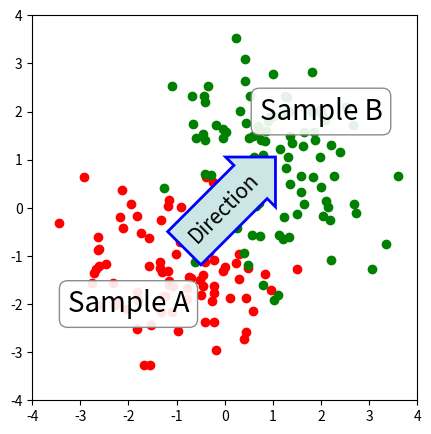

Write Python code to recreate this figure.
%matplotlib inline

import numpy as np
import matplotlib.pyplot as plt

fig, ax = plt.subplots(figsize=(5, 5))
ax.set_aspect(1)

x1 = -1 + np.random.randn(100)
y1 = -1 + np.random.randn(100)
x2 = 1. + np.random.randn(100)
y2 = 1. + np.random.randn(100)

ax.scatter(x1, y1, color="r")
ax.scatter(x2, y2, color="g")

bbox_props = dict(boxstyle="round", fc="w", ec="0.5", alpha=0.9)
ax.text(-2, -2, "Sample A", ha="center", va="center", size=20,
        bbox=bbox_props)
ax.text(2, 2, "Sample B", ha="center", va="center", size=20,
        bbox=bbox_props)


bbox_props = dict(boxstyle="rarrow", fc=(0.8, 0.9, 0.9), ec="b", lw=2)
t = ax.text(0, 0, "Direction", ha="center", va="center", rotation=45,
            size=15,
            bbox=bbox_props)

bb = t.get_bbox_patch()
bb.set_boxstyle("rarrow", pad=0.6)

ax.set_xlim(-4, 4)
ax.set_ylim(-4, 4)

plt.show()